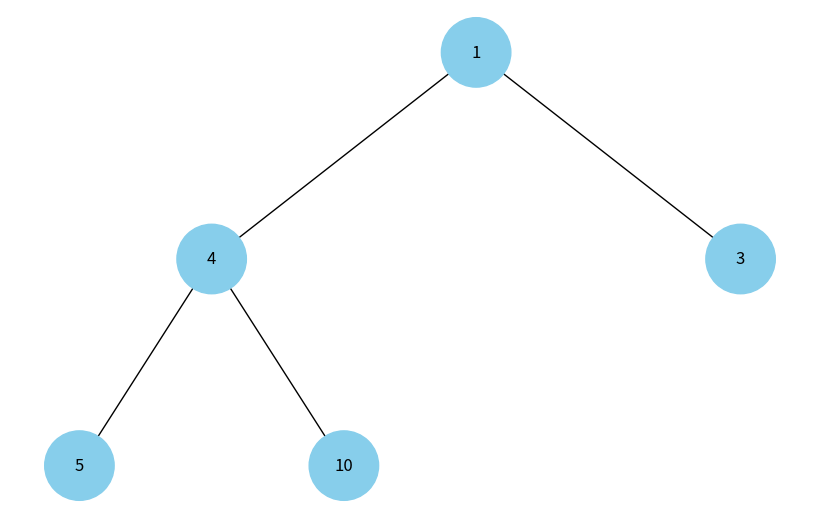

Write the Python code that produced this figure.
"""
Завдання 4 - Візуалізація піраміди

Наступний код виконує побудову бінарних дерев. Виконайте аналіз коду, щоб зрозуміти, як він працює.
Використовуючи як базу цей код, побудуйте функцію, що буде візуалізувати бінарну купу.

"""

import uuid
import heapq
import networkx as nx
import matplotlib.pyplot as plt


class Node:
    def __init__(self, key, color="skyblue"):
        self.left = None
        self.right = None
        self.val = key
        self.color = color
        self.id = str(uuid.uuid4())


def add_edges(graph, node, pos, x=0, y=0, layer=1):
    if node is not None:
        graph.add_node(node.id, color=node.color, label=node.val)
        if node.left:
            graph.add_edge(node.id, node.left.id)
            l = x - 1 / 2**layer
            pos[node.left.id] = (l, y - 1)
            l = add_edges(graph, node.left, pos, x=l, y=y - 1, layer=layer + 1)
        if node.right:
            graph.add_edge(node.id, node.right.id)
            r = x + 1 / 2**layer
            pos[node.right.id] = (r, y - 1)
            r = add_edges(graph, node.right, pos, x=r, y=y - 1, layer=layer + 1)
    return graph


def draw_tree(tree_root):
    tree = nx.DiGraph()
    pos = {tree_root.id: (0, 0)}
    tree = add_edges(tree, tree_root, pos)

    colors = [node[1]["color"] for node in tree.nodes(data=True)]
    labels = {node[0]: node[1]["label"] for node in tree.nodes(data=True)}

    plt.figure(figsize=(8, 5))
    nx.draw(
        tree, pos=pos, labels=labels, arrows=False, node_size=2500, node_color=colors
    )
    plt.show()


def build_heap_from_list(lst):
    if not lst:
        return None

    heapq.heapify(lst)
    nodes = [Node(val) for val in lst]

    for i in range(len(nodes)):
        left_index = 2 * i + 1
        right_index = 2 * i + 2

        if left_index < len(nodes):
            nodes[i].left = nodes[left_index]
        if right_index < len(nodes):
            nodes[i].right = nodes[right_index]

    return nodes[0]


lst = [4, 10, 3, 5, 1]
root = build_heap_from_list(lst)
draw_tree(root)
